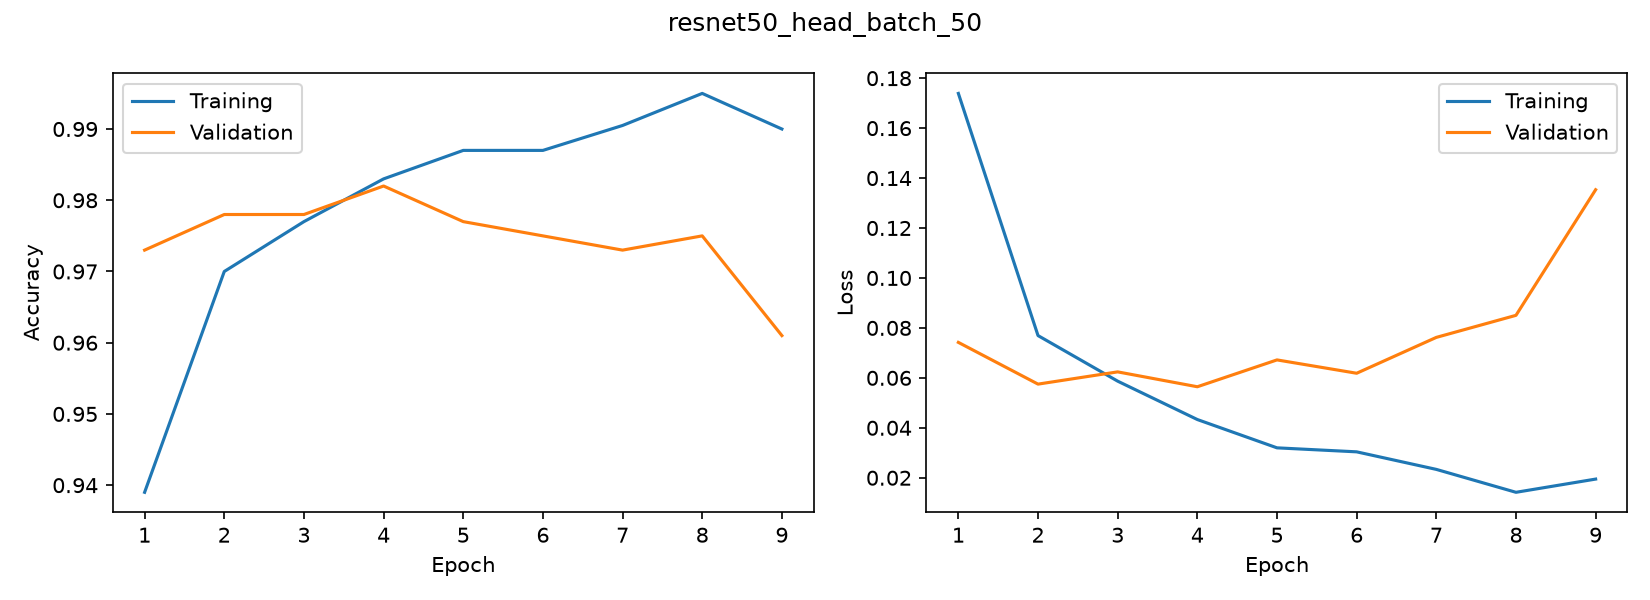

Values plotted in this chart, from the file beside it:
accuracy, loss, val_accuracy, val_loss
0.939, 0.1739, 0.973, 0.0742
0.97, 0.07693, 0.978, 0.05749
0.977, 0.05868, 0.978, 0.0624
0.983, 0.04331, 0.982, 0.05644
0.987, 0.03198, 0.977, 0.06719
0.987, 0.03038, 0.975, 0.06185
0.9905, 0.02335, 0.973, 0.0762
0.995, 0.01417, 0.975, 0.08504
0.99, 0.01947, 0.961, 0.1353
